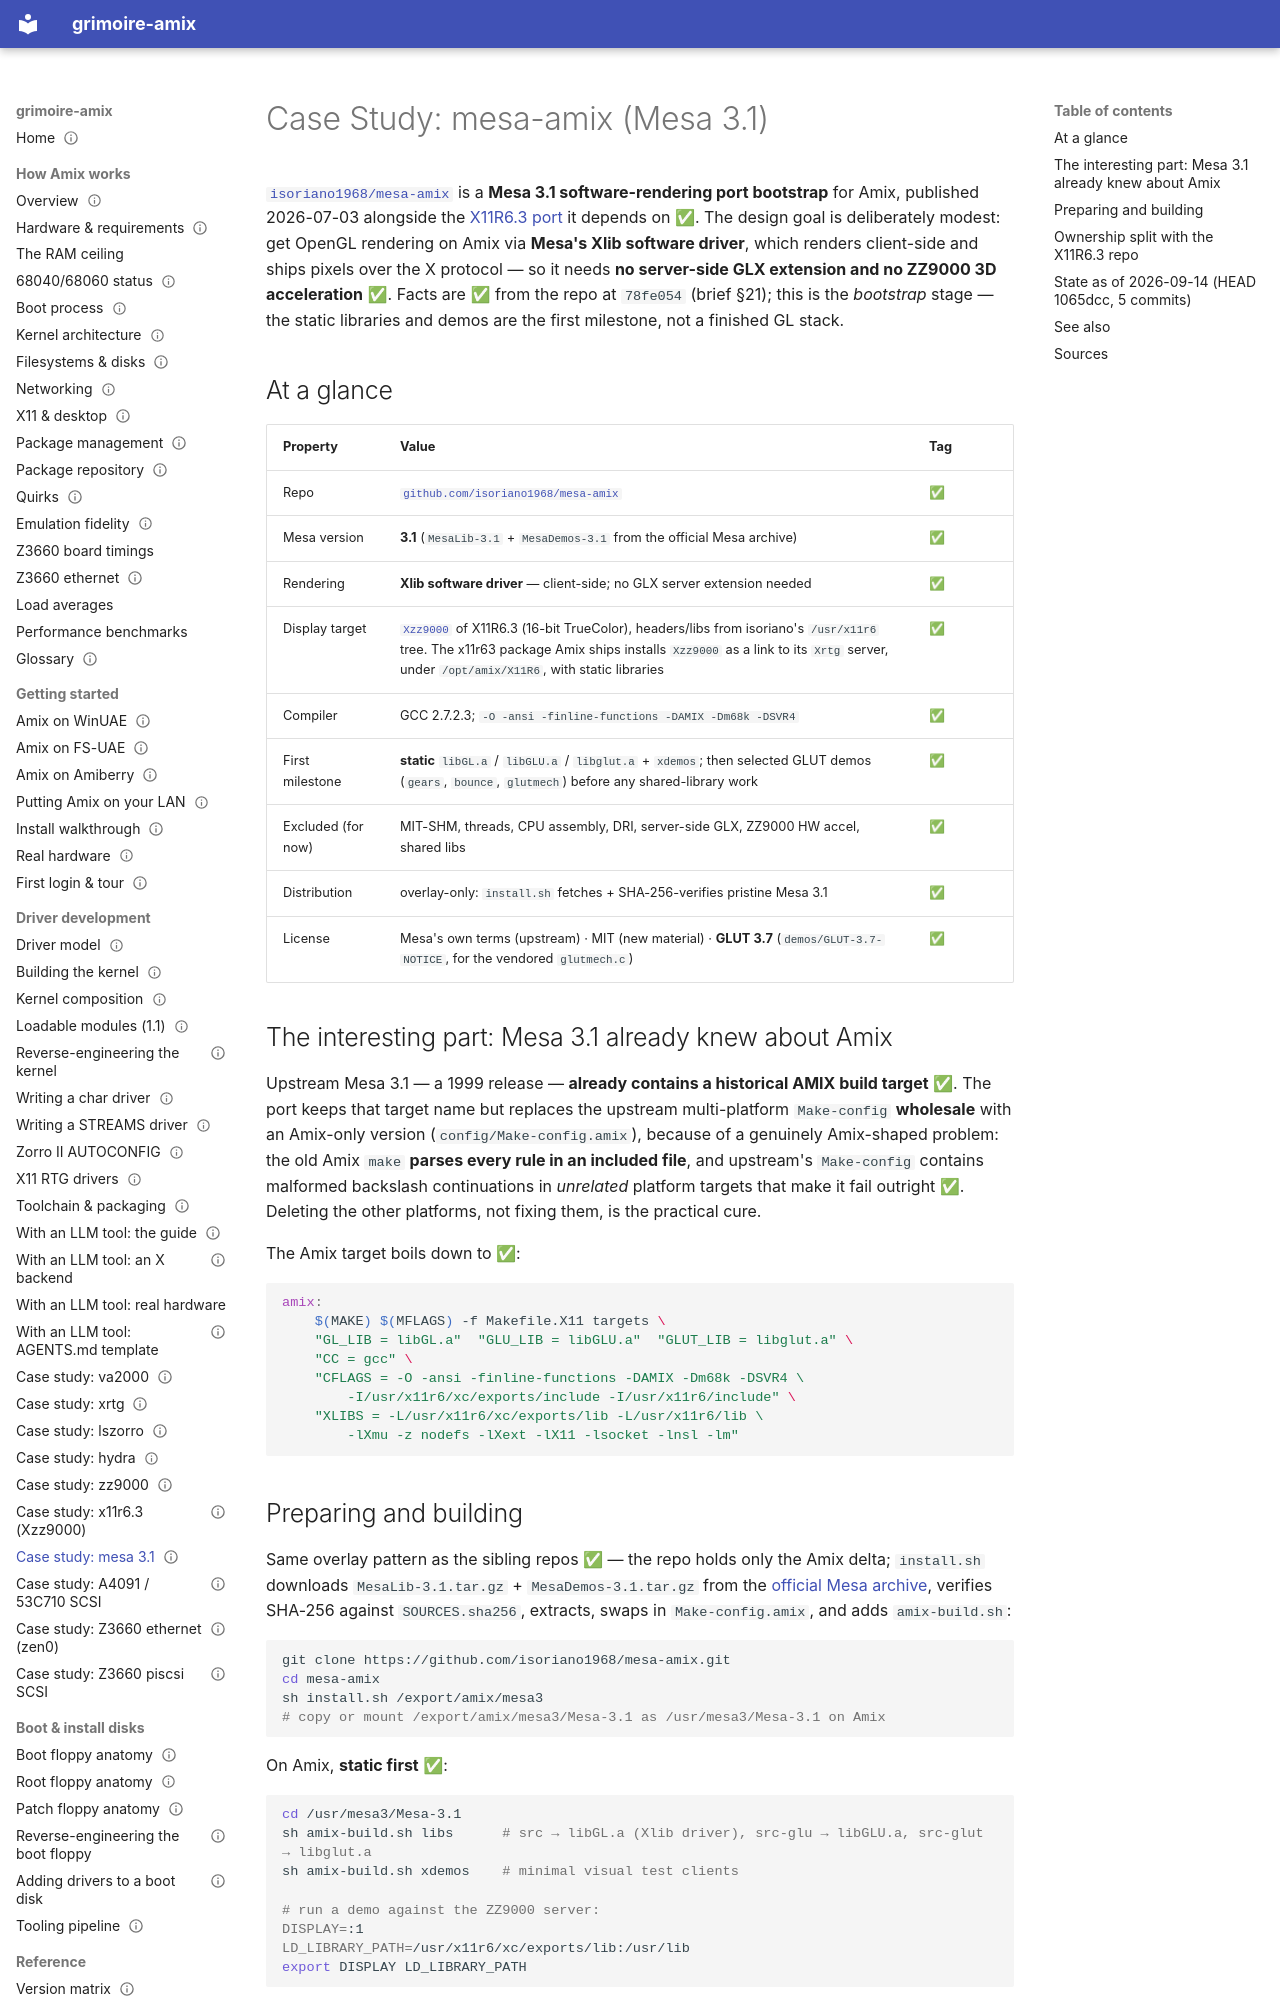

repository: amigaux/grimoire · page: drivers/case-studies/mesa31/index.html · generator: mkdocs

---
title: "Case Study: mesa-amix (Mesa 3.1)"
summary: OpenGL on Amix — a Mesa 3.1 software-rendering bootstrap using the Xlib driver against the Xzz9000 X11R6.3 server; static libGL/GLU/glut first, no server-side GLX.
status: draft
---

# Case Study: mesa-amix (Mesa 3.1)

[`isoriano1968/mesa-amix`](https://github.com/isoriano1968/mesa-amix) is a **Mesa 3.1
software-rendering port bootstrap** for Amix, published 2026-07-03 alongside the
[X11R6.3 port](x11r63-zz9000.md) it depends on ✅. The design goal is deliberately modest: get
OpenGL rendering on Amix via **Mesa's Xlib software driver**, which renders client-side and ships
pixels over the X protocol — so it needs **no server-side GLX extension and no ZZ9000 3D
acceleration** ✅. Facts are ✅ from the repo at `78fe054` (brief §21); this is the *bootstrap*
stage — the static libraries and demos are the first milestone, not a finished GL stack.

## At a glance

| Property | Value | Tag |
|---|---|---|
| Repo | [`github.com/isoriano1968/mesa-amix`](https://github.com/isoriano1968/mesa-amix) | ✅ |
| Mesa version | **3.1** (`MesaLib-3.1` + `MesaDemos-3.1` from the official Mesa archive) | ✅ |
| Rendering | **Xlib software driver** — client-side; no GLX server extension needed | ✅ |
| Display target | [`Xzz9000`](x11r63-zz9000.md) of X11R6.3 (16-bit TrueColor), headers/libs from isoriano's `/usr/x11r6` tree. The x11r63 package Amix ships installs `Xzz9000` as a link to its `Xrtg` server, under `/opt/amix/X11R6`, with static libraries | ✅ |
| Compiler | GCC 2.7.2.3; `-O -ansi -finline-functions -DAMIX -Dm68k -DSVR4` | ✅ |
| First milestone | **static** `libGL.a` / `libGLU.a` / `libglut.a` + `xdemos`; then selected GLUT demos (`gears`, `bounce`, `glutmech`) before any shared-library work | ✅ |
| Excluded (for now) | MIT-SHM, threads, CPU assembly, DRI, server-side GLX, ZZ9000 HW accel, shared libs | ✅ |
| Distribution | overlay-only: `install.sh` fetches + SHA-256-verifies pristine Mesa 3.1 | ✅ |
| License | Mesa's own terms (upstream) · MIT (new material) · **GLUT 3.7** (`demos/GLUT-3.7-NOTICE`, for the vendored `glutmech.c`) | ✅ |

## The interesting part: Mesa 3.1 already knew about Amix

Upstream Mesa 3.1 — a 1999 release — **already contains a historical AMIX build target** ✅. The port
keeps that target name but replaces the upstream multi-platform `Make-config` **wholesale** with an
Amix-only version (`config/Make-config.amix`), because of a genuinely Amix-shaped problem: the old
Amix `make` **parses every rule in an included file**, and upstream's `Make-config` contains
malformed backslash continuations in *unrelated* platform targets that make it fail outright ✅.
Deleting the other platforms, not fixing them, is the practical cure.

The Amix target boils down to ✅:

```make
amix:
	$(MAKE) $(MFLAGS) -f Makefile.X11 targets \
	"GL_LIB = libGL.a"  "GLU_LIB = libGLU.a"  "GLUT_LIB = libglut.a" \
	"CC = gcc" \
	"CFLAGS = -O -ansi -finline-functions -DAMIX -Dm68k -DSVR4 \
		-I/usr/x11r6/xc/exports/include -I/usr/x11r6/include" \
	"XLIBS = -L/usr/x11r6/xc/exports/lib -L/usr/x11r6/lib \
		-lXmu -z nodefs -lXext -lX11 -lsocket -lnsl -lm"
```
